Run: headless pygame with SDL's dummy video driver; simulated clock (each Clock.tick advances the game by its frame time, no real sleeping); random seed 0; keys injected as events and as key.get_pressed() state; mouse plan: one left click at the window centre at the start of phase 2, then a move to the lower-right quarter at the start of phase 3.
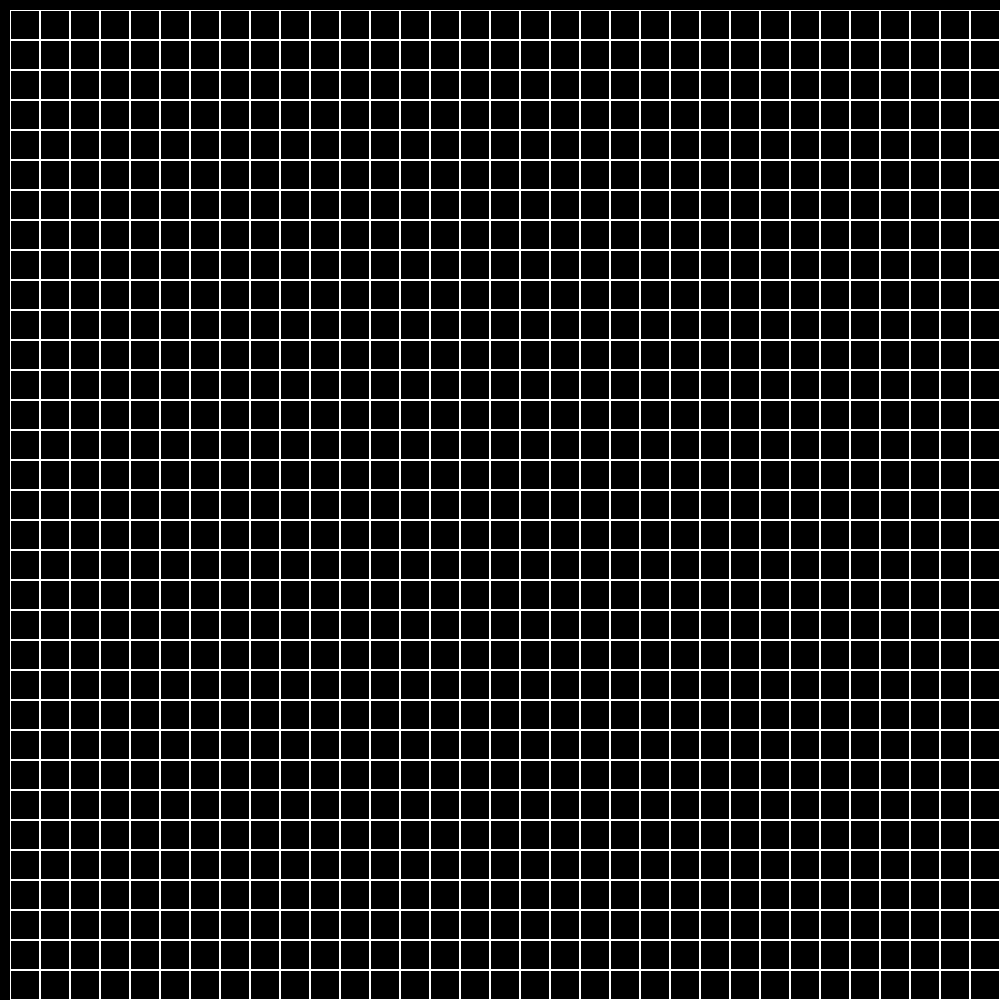
Frame 1 of 4 · flips 1–60 · no input
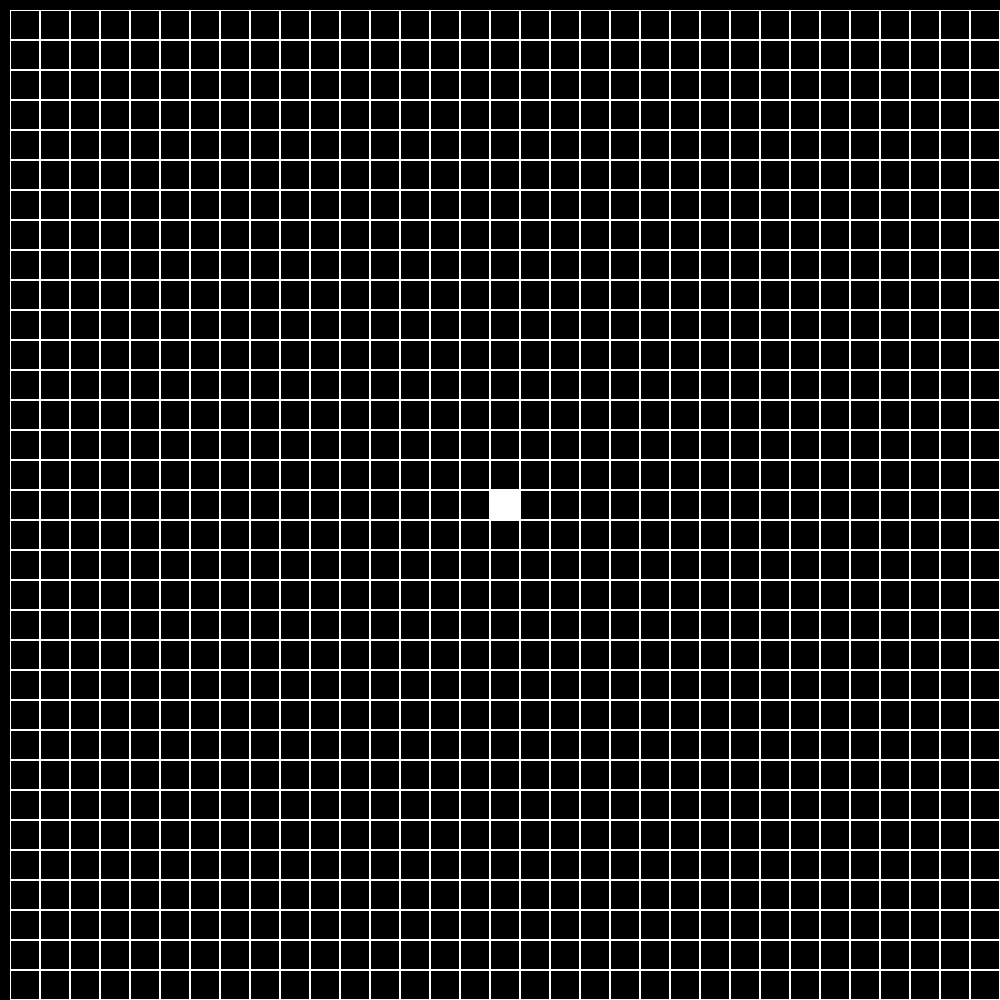
Frame 2 of 4 · flips 61–180 · clicked the window centre · tapped SPACE, RETURN · held RIGHT (→), D
Frame 3 of 4 · flips 181–300 · moved the mouse to the lower-right quarter · held DOWN (↓), S · screen unchanged from frame 2, image omitted
Frame 4 of 4 · flips 301–420 · held LEFT (←), A, UP (↑), W · screen unchanged from frame 3, image omitted

The pygame program that drew these frames:

import pygame

class Board:
    def __init__(self, width, height):
        self.width = width
        self.height = height
        self.board = [[0] * width for _ in range(height)]
        self.left = 10
        self.top = 10
        self.cell_size = 30

    def render(self, surface):
        self.surface = surface
        bottom = self.top + self.height * self.cell_size
        right = self.left + self.width * self.cell_size
        for i in range(self.left, right, self.cell_size):
            for j in range(self.top, bottom, self.cell_size):
                coord = self.get_cell((i + 5, j + 5))
                if self.board[coord[1]][coord[0]]:
                    pygame.draw.rect(surface, (255, 255, 255),
                                     (i, j, self.cell_size, self.cell_size))
                else:
                    pygame.draw.rect(surface, (255, 255, 255),
                                     (i, j, self.cell_size, self.cell_size), 1)

    def set_view(self, left, top, cell_size):
        self.left = left
        self.top = top
        self.cell_size = cell_size

    def on_click(self, pos):
        if pos:
            self.board[pos[1]][pos[0]] = int(not (self.board[pos[1]][pos[0]]))

    def get_click(self, mouse_pos):
        cell = self.get_cell(mouse_pos)
        self.on_click(cell)

    def get_cell(self, pos):
        if pos[0] < self.left or pos[1] < self.top or \
                pos[0] > self.left + self.width * self.cell_size or \
                pos[1] > self.top + self.height * self.cell_size:
            return None
        return (pos[0] - self.left) // self.cell_size, (pos[1] - self.top) // self.cell_size

if __name__ == '__main__':
    pygame.init()
    pygame.display.set_caption('Жёлтый круг')
    size = width, height = 1000, 1000
    screen = pygame.display.set_mode(size)
    board = Board(100, 100)
    running = True
    while running:
        for event in pygame.event.get():
            if event.type == pygame.QUIT:
                running = False
            if event.type == pygame.MOUSEBUTTONDOWN:
                board.get_click(event.pos)
        screen.fill((0, 0, 0))
        board.render(screen)
        pygame.display.flip()
    pygame.quit()
